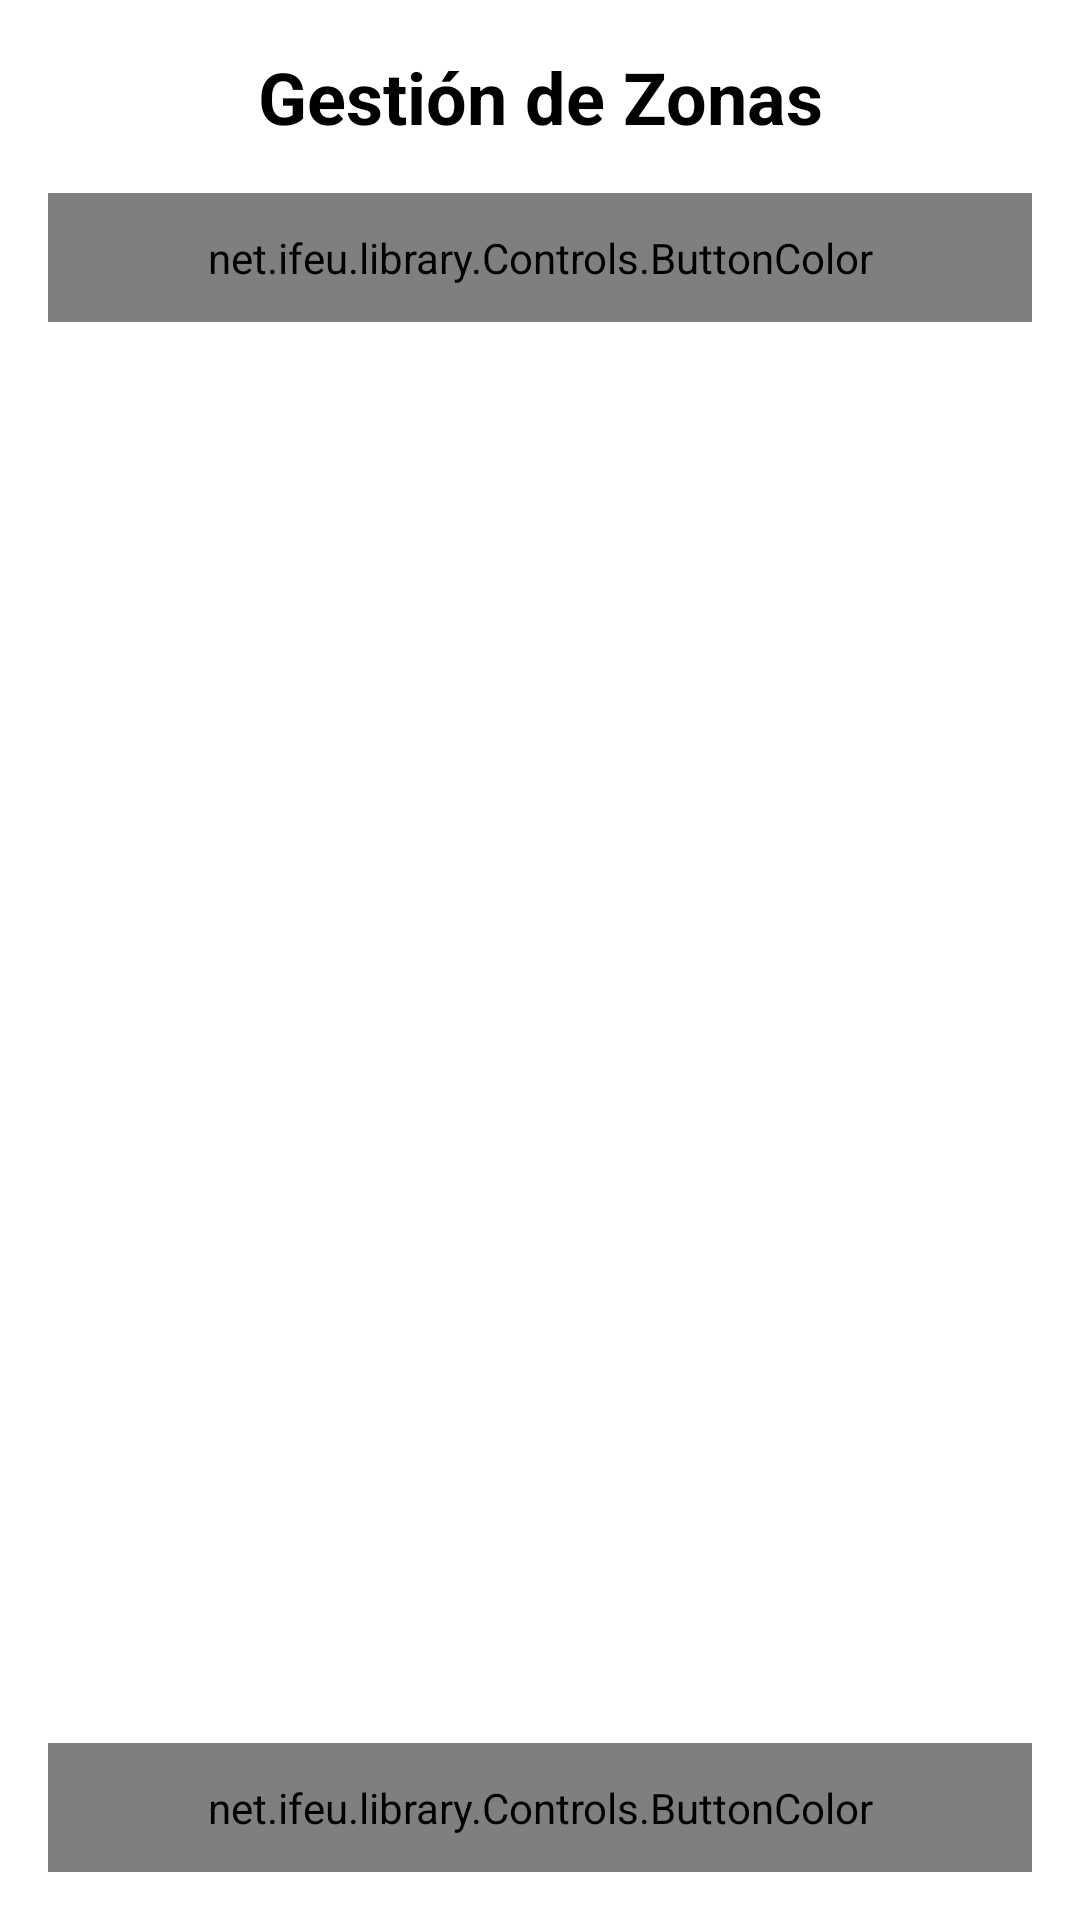

This screen was rendered from an Android layout file. Write that file and the resources it references.
<!-- AndroidManifest.xml: application theme AppTheme -->
<!-- res/layout/activity_zonas_dialog.xml -->
<?xml version="1.0" encoding="utf-8"?>
<LinearLayout xmlns:android="http://schemas.android.com/apk/res/android"
    android:layout_width="match_parent"
    android:layout_height="match_parent"
    android:orientation="vertical"
    android:padding="16dp"
    android:background="@android:color/white">

    
    <TextView
        android:layout_width="match_parent"
        android:layout_height="wrap_content"
        android:text="Gestión de Zonas"
        android:textSize="24sp"
        android:textStyle="bold"
        android:textColor="@android:color/black"
        android:gravity="center"
        android:paddingBottom="16dp"/>

    
    <net.ifeu.library.Controls.ButtonColor
        android:id="@+id/btnNuevaZona"
        android:layout_width="match_parent"
        android:layout_height="wrap_content"
        android:text="+ Nueva Zona"
        android:textColor="@android:color/white"
        android:background="@color/Blue"
        android:padding="12dp"
        android:layout_marginBottom="16dp"/>

    
    <ScrollView
        android:layout_width="match_parent"
        android:layout_height="0dp"
        android:layout_weight="1">

        <LinearLayout
            android:id="@+id/zonasListLayout"
            android:layout_width="match_parent"
            android:layout_height="wrap_content"
            android:orientation="vertical"/>
    </ScrollView>

    
    <net.ifeu.library.Controls.ButtonColor
        android:id="@+id/btnCerrar"
        android:layout_width="match_parent"
        android:layout_height="wrap_content"
        android:text="Cerrar"
        android:textColor="@android:color/white"
        android:background="@color/Black"
        android:padding="12dp"
        android:layout_marginTop="16dp"/>

</LinearLayout>
<!-- resources referenced by this layout -->
<resources>
  <color name="Black">#000000</color>
  <color name="Blue">#0000FF</color>
  <style name="AppTheme" parent="android:Theme.Light">
          <item name="android:fontFamily">sans-serif-light</item>
          <item name="android:textStyle">bold</item>
          <item name="android:textSize">28sp</item>
          <item name="android:text">serif-monospace</item>
          <item name="android:alertDialogTheme">@style/AlertDialogCustom</item>
  
      </style>
  <style name="AlertDialogCustom" parent="android:Theme.Holo.Dialog">
          <item name="android:textColor">#00FF00</item>
          <item name="android:typeface">monospace</item>
          <item name="android:textSize">48sp</item>
      </style>
</resources>
